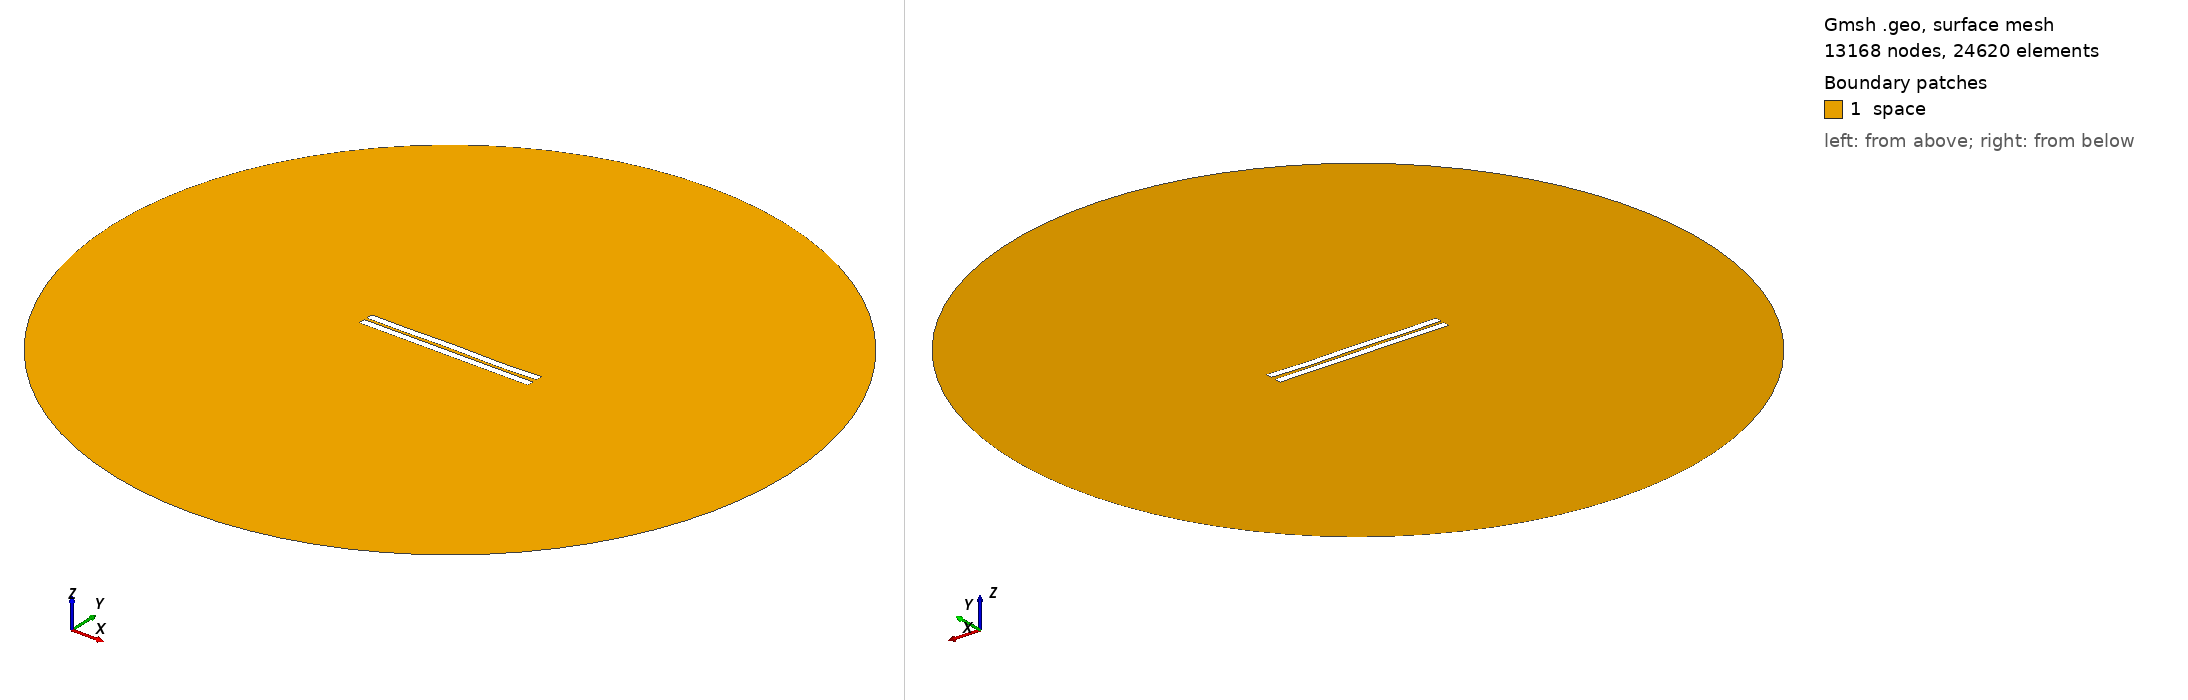

Gmsh geometry script, surface-meshed: 13168 nodes, 24620 surface elements. Boundary patches (legend numbers): 1 space. Left view from above one corner, right view from below the opposite corner. Legend entries are the model's physical surfaces. The drawing asked Gmsh for element sizes between 1% and 20% of the model's largest extent; the script's own settings can give other sizes.

=== 1191.geo (drawn) ===
//---------------------------------------
// Geometry kernel
//---------------------------------------

SetFactory("OpenCASCADE");



//---------------------------------------
// Parameters of the geometry
//---------------------------------------

// Overetch of the upper plate
overetch = 0.0;

// Distance between the plates
distance = 1.75;

// Discretization over the x axis (for the deformation)
nx = 50; 

// Length of the plate
L = 100 - overetch; 

// Number of modes
n = 4; 

// 1st mode coefficient
coeff(1) = 0.15;
beta(1) = 0.596864 * 3.1415926535 / L;

// 2nd mode coefficient
coeff(2) = 0.0;
beta(2) = 1.49418 * 3.1415926535 / L;

// 3rd mode coefficient
coeff(3) = 0.07499999999999998;
beta(3) = 2.50025 * 3.1415926535 / L;

// 4th mode coefficient
coeff(4) = -0.15;
beta(4) = 3.49999 * 3.1415926535 / L;



//---------------------------------------
// Upper plate (deformed rectangle)
//---------------------------------------

// Coordiantes of the upper plate
xmin = -50;
xmax = 50 - overetch;

// Height of the upper plate
yheight = 4 - 2 * overetch;

// Indexes of the points
UpperID[] = {};
LowerID[] = {};
LeftID[] = {};
RightID[] = {};

// Point index
p = 1;

// Horizontal edges
For i In {1:nx}
    x = xmin + (i-1)*(xmax - xmin)/(nx-1);

    y_bottom = distance / 2 + overetch;
    For j In {1:n}
        C = (Cosh(beta(j)*L) + Cos(beta(j)*L)) / (Sinh(beta(j)*L) + Sin(beta(j)*L));
        y_bottom  = y_bottom + coeff(j) * (Cosh(beta(j)*(x+50)) - Cos(beta(j)*(x+50)) - C * (Sinh(beta(j)*(x+50)) - Sin(beta(j)*(x+50))));
    EndFor

    y_top = y_bottom + yheight;

    Point(p) = {x, y_top, 0, 1.0};
    UpperID[i] = p;
    p = p + 1;

    Point(p) = {x, y_bottom, 0, 1.0};
    LowerID[i] = p;
    p = p + 1;
EndFor

// Create point lists
UpperPts[] = {}; LowerPts[] = {};
For i In {1:nx}
  UpperPts[] += {UpperID[i]};
  LowerPts[] += {LowerID[i]};
EndFor

// Build splines
Spline(1) = {UpperPts[]};
Spline(2) = {LowerPts[]};
Line(3) = {LowerPts[nx-1], UpperPts[nx-1]};
Line(4) = {LowerPts[0], UpperPts[0]};

// Build the plane surface
Curve Loop(1) = {2, 3, -1, -4};
Plane Surface(1) = {1};



//---------------------------------------
// Lower plate (rectangle)
//---------------------------------------

// Vertices
Point(1001) = {-50, -1, 0, 1.0};
Point(1002) = { 50, -1, 0, 1.0};
Point(1003) = { 50,  -5, 0, 1.0};
Point(1004) = {-50,  -5, 0, 1.0};

// Edges
Line(5) = {1001, 1002};
Line(6) = {1002, 1003};
Line(7) = {1003, 1004};
Line(8) = {1004, 1001};

// Plane surface
Line Loop(2) = {5, 6, 7, 8};
Plane Surface(2) = {2}; 



//---------------------------------------
// Outer (fictious) boundary
//---------------------------------------

// Points
Point(1005) = {0, 0, 0};       // Center
Point(1006) = {200, 0, 0};     // Start point
Point(1007) = {0, 200, 0};     // 90 degrees
Point(1008) = {-200, 0, 0};    // 180 degrees
Point(1009) = {0, -200, 0};    // 270 degrees

// Circle arcs (each needs start, center, end)
Circle(9) = {1006, 1005, 1007};
Circle(10) = {1007, 1005, 1008};
Circle(11) = {1008, 1005, 1009};
Circle(12) = {1009, 1005, 1006};

// Plane surface for the entire domain
Curve Loop(3) = {9, 10, 11, 12};
Surface(3) = {3};

// Subtract the plates from the whole domain to obtain the actual domain where we want to solve the equations
BooleanDifference{ Surface{3}; Delete; }{ Surface{1}; Surface{2}; Delete; }




//---------------------------------------
// Transfinite Lines/Curves
//---------------------------------------

// Set the number of points on the boundaries
r = 7;

// Plates
Transfinite Curve {1, 2} = 50*r Using Progression 1;
Transfinite Curve {3, 4} = 2*r Using Progression 1;
Transfinite Line {5, 7} = 50*r Using Progression 1;
Transfinite Line {6, 8} = 2*r Using Progression 1;

// Outer boundary
Transfinite Line {9, 10, 11, 12} = 20 Using Progression 1;



//---------------------------------------
// Physical groups
//---------------------------------------                

// Physical curves (boundaries)
Physical Line("force_segment", 10) = {2};
Physical Line("upper_plate", 11) = {1, 3, 4};
Physical Line("lower_plate", 12) = {5, 6, 7, 8};
Physical Line("boundary", 20) = {9, 10, 11, 12};

// Physical Surfaces
Physical Surface("space", 30) = {3};



//---------------------------------------
// 6. Generate the Mesh
//---------------------------------------

// 2D mesh generation
Mesh 2;
